Run: headless pygame with SDL's dummy video driver; simulated clock (each Clock.tick advances the game by its frame time, no real sleeping); random seed 0; keys injected as events and as key.get_pressed() state; mouse plan: one left click at the window centre at the start of phase 2, then a move to the lower-right quarter at the start of phase 3.
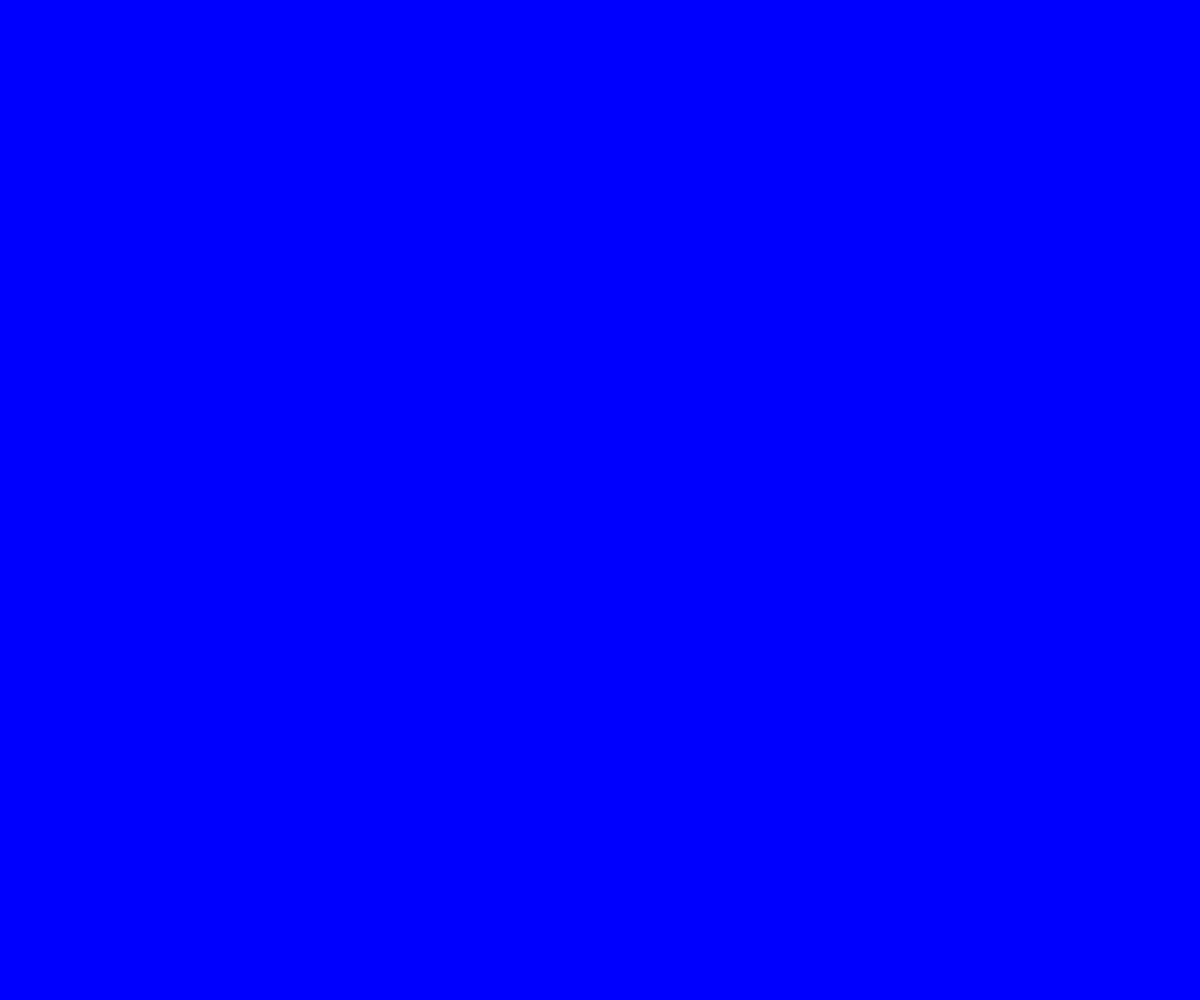
Frame 1 of 4 · flips 1–60 · no input
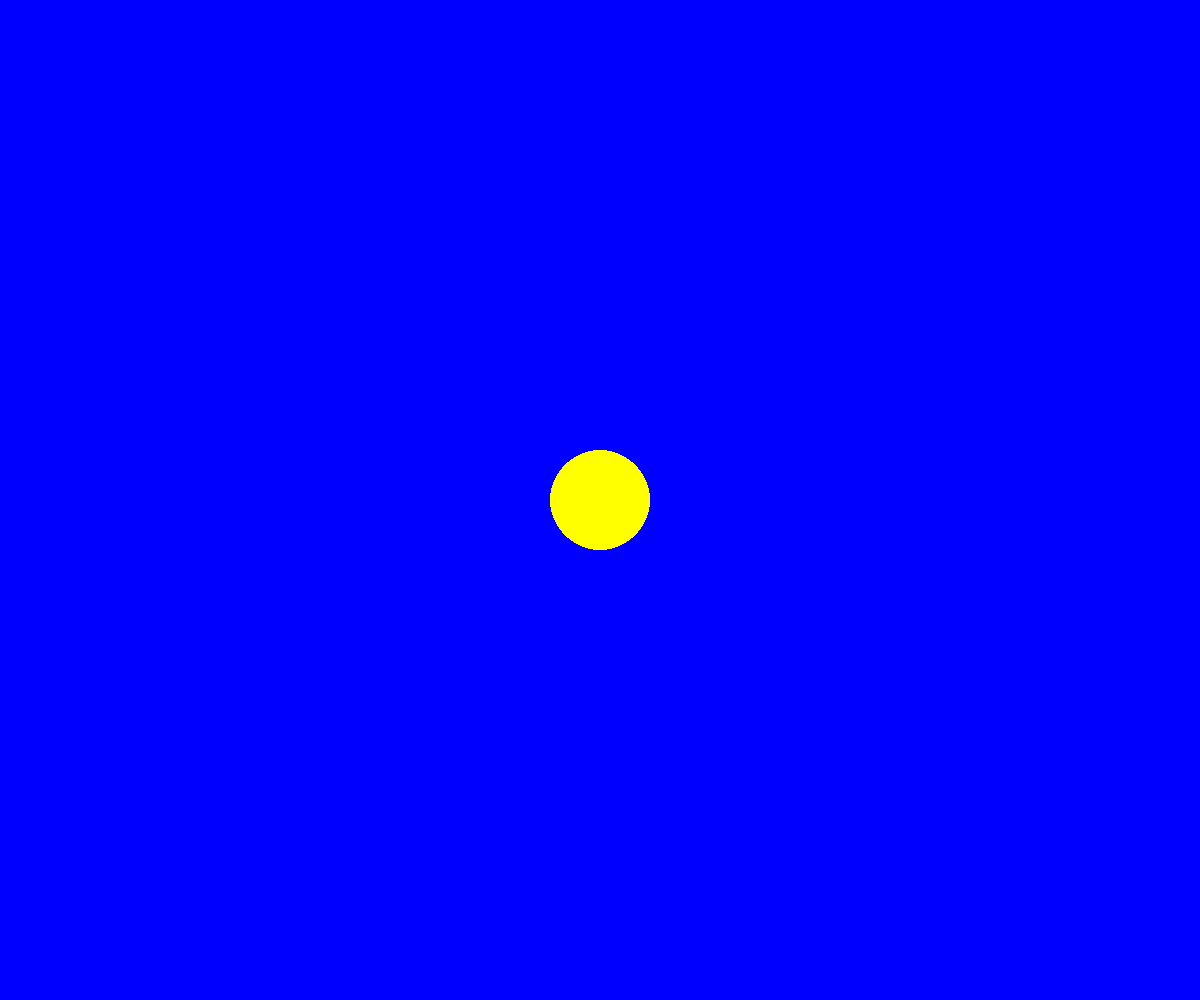
Frame 2 of 4 · flips 61–180 · clicked the window centre · tapped SPACE, RETURN · held RIGHT (→), D
Frame 3 of 4 · flips 181–300 · moved the mouse to the lower-right quarter · held DOWN (↓), S · screen unchanged from frame 2, image omitted
Frame 4 of 4 · flips 301–420 · held LEFT (←), A, UP (↑), W · screen unchanged from frame 3, image omitted

The pygame program that drew these frames:

import pygame
pygame.init()

WIDTH = 1200
HEIGHT = 1000
#set dimensions of the screen
screen= pygame.display.set_mode((WIDTH,HEIGHT))
pygame.display.set_caption("Shapes")
screen.fill("blue")
#main loop
while True:
    #quit event to close the screen
    for event in pygame.event.get():
        if event.type == pygame.QUIT:
            pygame.quit()
        if event.type == pygame.KEYDOWN:
            if event.key == pygame.K_c:
                pygame.draw.circle(screen,"pink",(250,250),50,30)
                
            if event.key == pygame.K_r:
                pygame.draw.rect(screen,"red",(450,450,200,100))
            if event.key == pygame.K_l:
                pygame.draw.line(screen,"red",(50,50),(100,100),100)
            if event.key == pygame.K_e:
                pygame.draw.ellipse(screen,"red",(600,300,100,65),15)
            if event.key == pygame.K_p:
                pygame.draw.polygon(screen,"green",[(200,180),(400,180),(300,100)])
            #update the display
        if event.type == pygame.MOUSEBUTTONDOWN:
            mouse_pos = event.pos
            pygame.draw.circle(screen,"yellow",mouse_pos,50,0)
    pygame.display.update()
